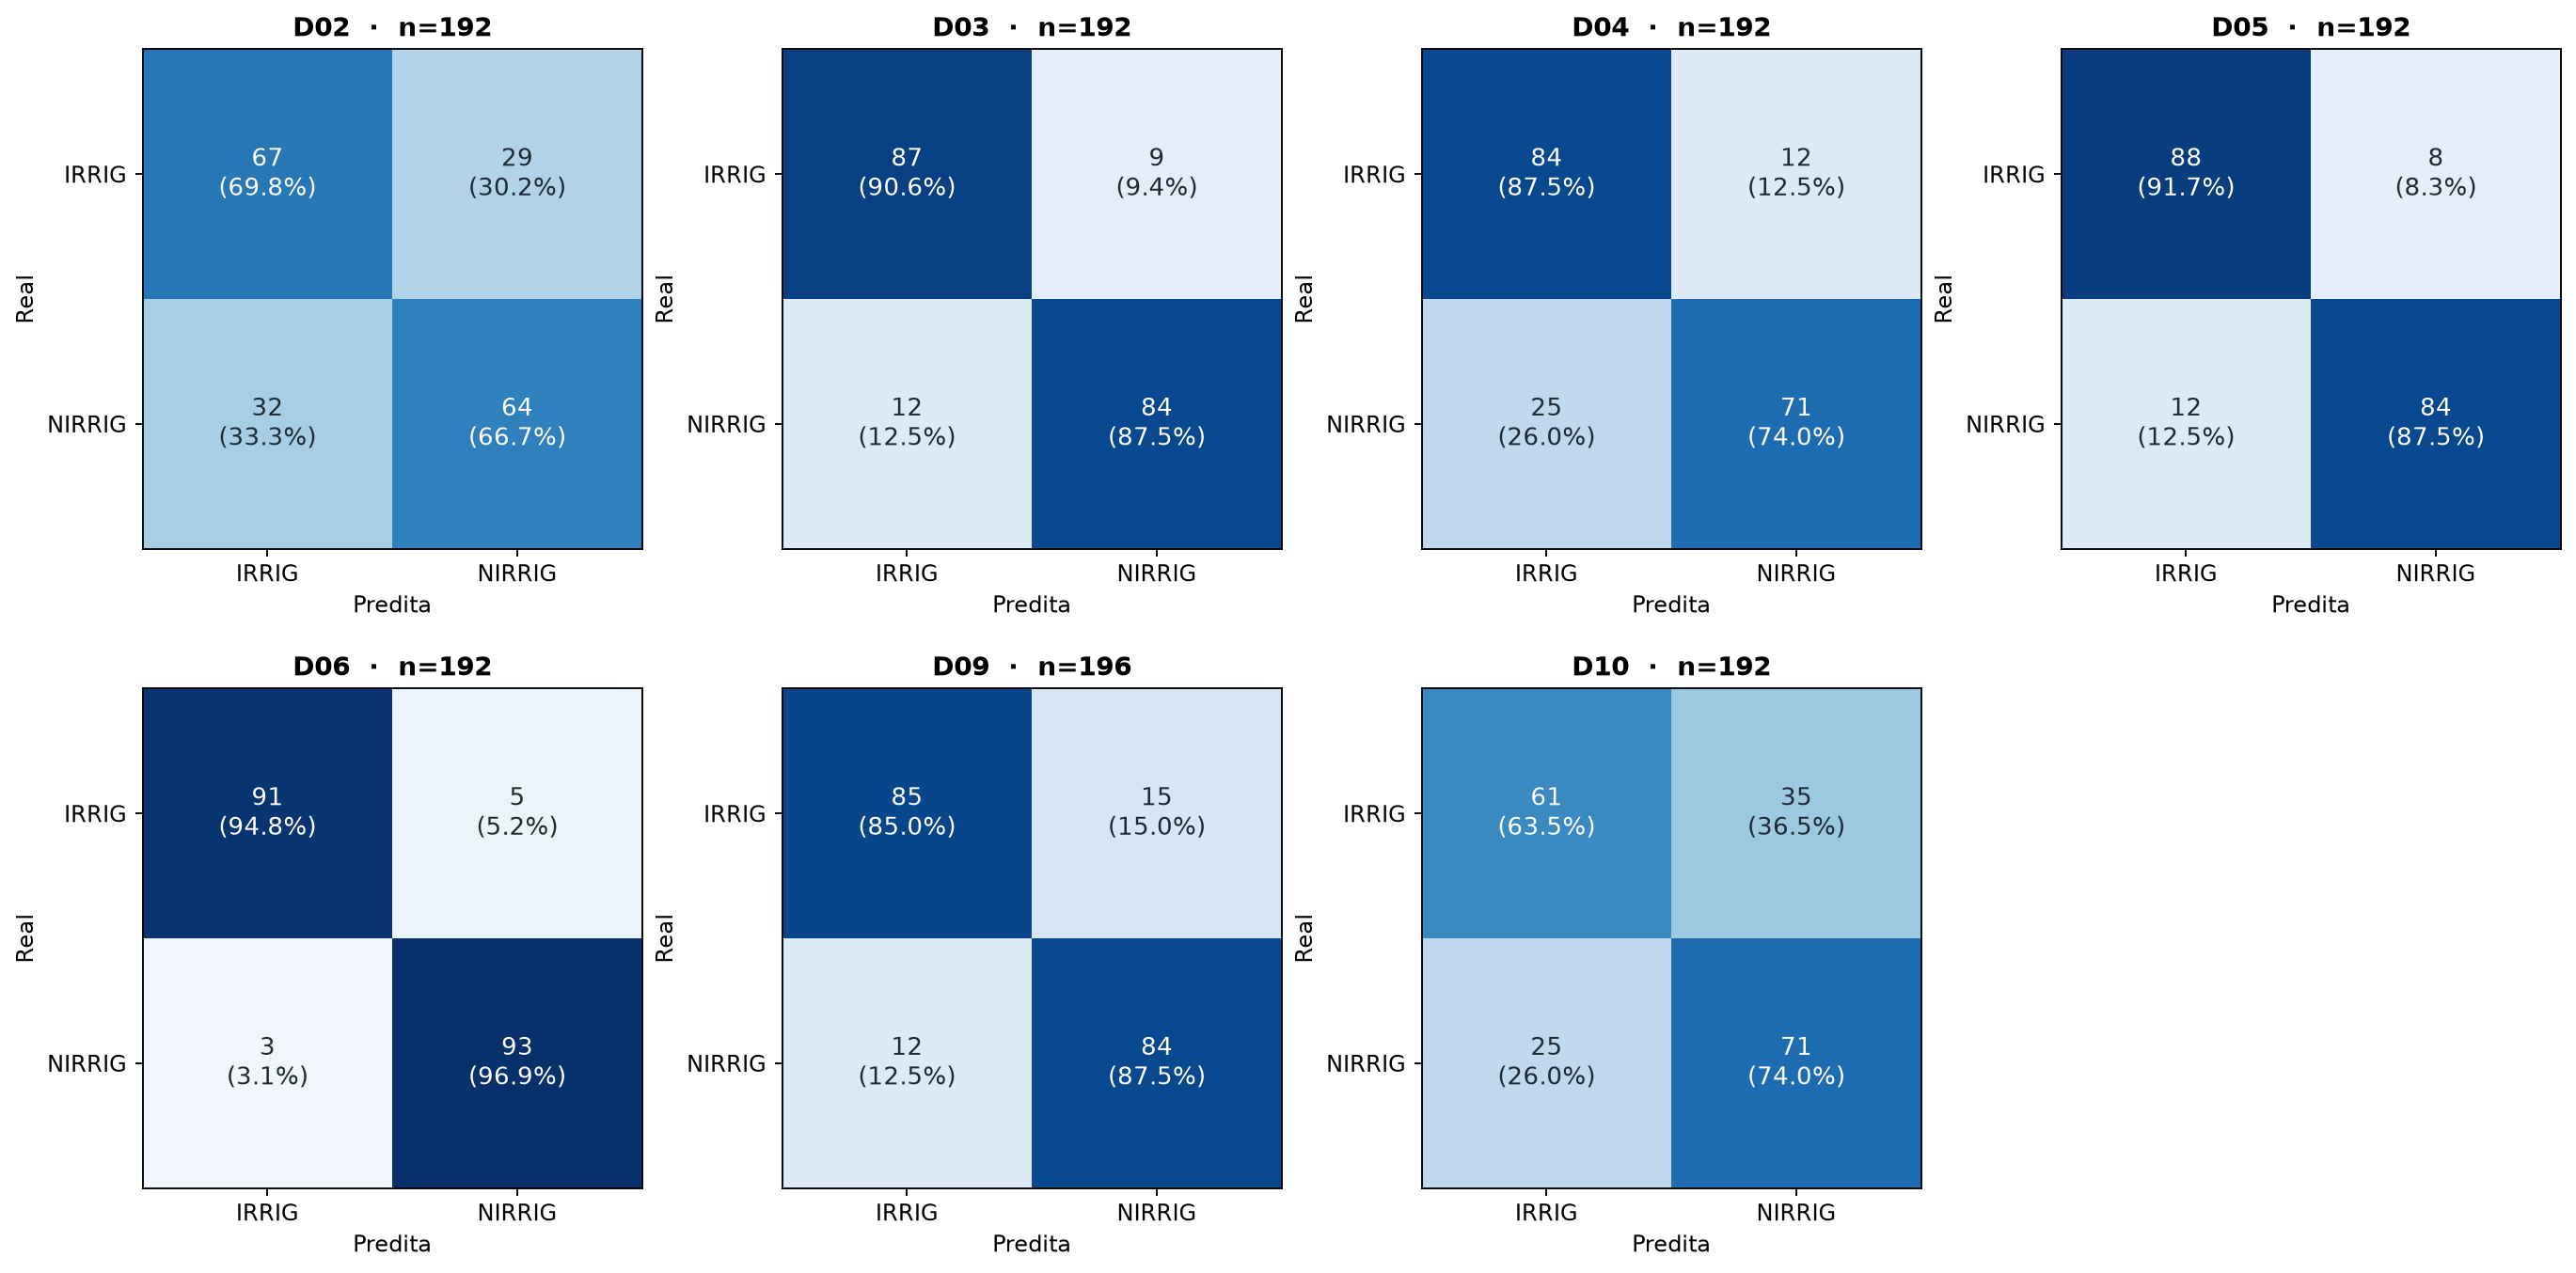

The table this chart was drawn from, first rows:
dia; condicao_real; previsto_IRRIG; previsto_NIRRIG
D02; IRRIG; 67; 29
D02; NIRRIG; 32; 64
D03; IRRIG; 87; 9
D03; NIRRIG; 12; 84
D04; IRRIG; 84; 12
D04; NIRRIG; 25; 71
D05; IRRIG; 88; 8
D05; NIRRIG; 12; 84
D06; IRRIG; 91; 5
D06; NIRRIG; 3; 93
D09; IRRIG; 85; 15
D09; NIRRIG; 12; 84
D10; IRRIG; 61; 35
D10; NIRRIG; 25; 71
